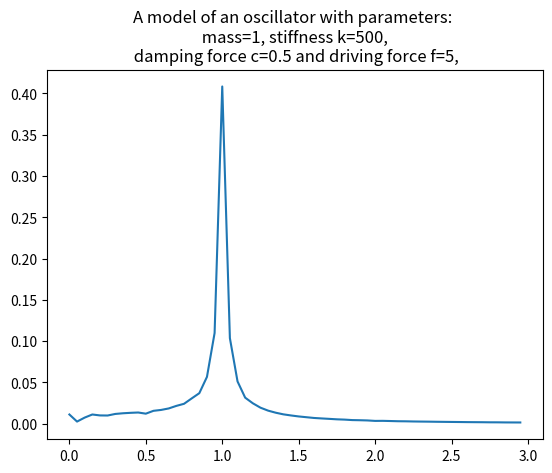

Python code for this plot:
import numpy as np
import matplotlib.pyplot as plt
from scipy.integrate import odeint

#User Input:
#mu=input("Enter the mass attached to the spring m=: ")
#m=int(ku)
#ku=input("Enter the spring constant k=: ")
#k=int(ku)
#cu=input("Enter the damping term c=: ")
#c=int(ku)
#fu=input("Enter the driving force Fo=: ")
#f=int(ku)
    
m=1
k=500
c=0.5
f=5

w0=np.sqrt(k/m) #the natural angular frequency of the spring ω0
#w=2*w0 # driven force angular frequency ω
#wi=0.1
#wf=3.0
#points=20
#wLF=np.linspace(wi,wf,points+1)
wLF=np.arange(0.0,3.0,0.05)
w_array=w0*wLF  
 
t0 = 0.0  #  Sets the initial time
tmax=10.0  #  Sets the final final time
steps=1200  # Sets the number of time step
tLF = np.linspace(t0, tmax, steps+1)  # Creates a 1-D array of time values

in_cond = [0.0, 0.0]  # Creates an array with the initial condition for x-position and velocity.
A_array=[]
for w in w_array:
    def deriv(yLF,tF): #Creates the function which computes the derivatives 
        x = yLF[0]
        v = yLF[1]
        return [v, (f*np.cos(w*tF)-k*x-c*v)/m]   # The function outputs [dx/dt, dV/dt]
    position = odeint(deriv, in_cond, tLF)  #  The array containing the solution for the differential equation
    A=max(position[(steps-150):steps,0])
    A_array.append(A)
    if (w==w0/2):
        plt.subplot(311)
        plt.plot(tLF,position[:,0])
        #plt.xlabel('Time [sec]')
        #plt.ylabel('Displacement [meters]')
        plt.title('A model of an oscillator with parameters: \n mass={}, stiffness k={}, \n damping force c={} and driving force f={}\n w=w0/2'.format(m,k,c,f))
    if (w==w0):
        plt.subplot(312)
        plt.plot(tLF,position[:,0])
        #plt.xlabel('Time [sec]')
        plt.ylabel('Displacement [meters]')
        #plt.title('A model of an oscillator with parameters: \n mass={}, stiffness k={}, \n damping force c={} and driving force f={},'.format(m,k,c,f))
        plt.title('w=w0')
    if (w==2*w0):
        plt.subplot(313)
        plt.plot(tLF,position[:,0])
        plt.xlabel('Time [sec]')
        plt.title('w=2w0')
        
plt.savefig('oscillations.pdf')
plt.clf()
plt.plot(w_array/w0,A_array)
plt.title('A model of an oscillator with parameters: \n mass={}, stiffness k={}, \n damping force c={} and driving force f={},'.format(m,k,c,f))
plt.show()

